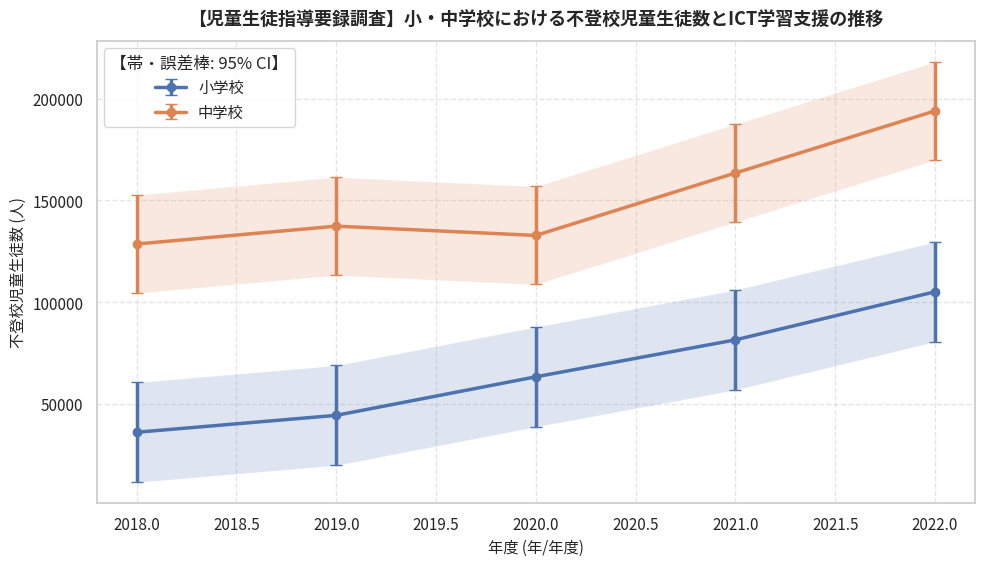

Python code for this plot:
"""
【児童生徒指導要録調査】小・中学校における不登校児童生徒数とICT学習支援の推移
オープンデータ統計分析・可視化再現スクリプト
データ提供元: 文部科学省「児童生徒の問題行動・不登校等生徒指導上の諸課題に関する調査」 (https://www.mext.go.jp/a_menu/shotou/seitoshidou/1302902.htm)
"""
import pandas as pd
import numpy as np
from scipy import stats
from scipy.integrate import quad
from scipy.special import gamma
import matplotlib.pyplot as plt
import seaborn as sns

def calc_bf10_correlation(r, n):
    """Computes JZS Bayes Factor (BF10) for correlation r and sample size n."""
    if n <= 2 or not np.isfinite(r):
        return 1.0, "証拠不十分（N数不足）"
    abs_r = abs(r)
    if abs_r >= 0.99999:
        return 99999.0, "極めて強い証拠（H1支持）"
    effective_r = max(abs_r, 1e-6)
    try:
        def integrand(g):
            return np.exp(
                ((n - 2) / 2) * np.log(1 + g)
                + (-(n - 1) / 2) * np.log(1 + (1 - effective_r**2) * g)
                + (-1.5) * np.log(g)
                + (-n / (2 * g))
            )
        val, _ = quad(integrand, 0, np.inf)
        bf10 = float(np.sqrt(n / 2.0) / gamma(0.5) * val)
    except Exception:
        bf10 = 1.0
    if not np.isfinite(bf10) or bf10 < 0:
        bf10 = 1.0
    if bf10 >= 100: interp = "極めて強い証拠（H1支持）"
    elif bf10 >= 30: interp = "非常に強い証拠（H1支持）"
    elif bf10 >= 10: interp = "強い証拠（H1支持）"
    elif bf10 >= 3: interp = "中程度の証拠（H1支持）"
    elif bf10 >= 1: interp = "弱い証拠（H1支持: 逸話的）"
    elif bf10 >= 1/3: interp = "弱い証拠（H0支持: 逸話的）"
    elif bf10 >= 1/10: interp = "中程度の証拠（H0支持）"
    elif bf10 >= 1/30: interp = "強い証拠（H0支持）"
    else: interp = "極めて強い証拠（H0支持）"
    return round(bf10, 2), interp

# ==============================================================================
# 1. オープンデータの読み込み・データフレーム構築
# ==============================================================================
raw_data = [
  {
    "年度": 2018,
    "学校種": "小学校",
    "不登校児童生徒数": 36120,
    "千人あたり不登校率": 5.7,
    "ICT出席扱い生徒数": 286
  },
  {
    "年度": 2019,
    "学校種": "小学校",
    "不登校児童生徒数": 44430,
    "千人あたり不登校率": 7.0,
    "ICT出席扱い生徒数": 434
  },
  {
    "年度": 2020,
    "学校種": "小学校",
    "不登校児童生徒数": 63350,
    "千人あたり不登校率": 10.0,
    "ICT出席扱い生徒数": 2623
  },
  {
    "年度": 2021,
    "学校種": "小学校",
    "不登校児童生徒数": 81498,
    "千人あたり不登校率": 13.0,
    "ICT出席扱い生徒数": 5264
  },
  {
    "年度": 2022,
    "学校種": "小学校",
    "不登校児童生徒数": 105112,
    "千人あたり不登校率": 17.0,
    "ICT出席扱い生徒数": 9425
  },
  {
    "年度": 2018,
    "学校種": "中学校",
    "不登校児童生徒数": 128574,
    "千人あたり不登校率": 36.5,
    "ICT出席扱い生徒数": 982
  },
  {
    "年度": 2019,
    "学校種": "中学校",
    "不登校児童生徒数": 137350,
    "千人あたり不登校率": 39.4,
    "ICT出席扱い生徒数": 1278
  },
  {
    "年度": 2020,
    "学校種": "中学校",
    "不登校児童生徒数": 132777,
    "千人あたり不登校率": 40.9,
    "ICT出席扱い生徒数": 4185
  },
  {
    "年度": 2021,
    "学校種": "中学校",
    "不登校児童生徒数": 163442,
    "千人あたり不登校率": 50.0,
    "ICT出席扱い生徒数": 6184
  },
  {
    "年度": 2022,
    "学校種": "中学校",
    "不登校児童生徒数": 193936,
    "千人あたり不登校率": 59.8,
    "ICT出席扱い生徒数": 10432
  }
]
df = pd.DataFrame(raw_data)
print("【データフレーム概要】")
print(df.info())
print("\n【データ先頭5行】")
print(df.head())

# ==============================================================================
# 2. 記述統計量の計算（平均値・中央値・標準偏差・四分位範囲）
# ==============================================================================
metrics = ['不登校児童生徒数', '千人あたり不登校率', 'ICT出席扱い生徒数']
print("\n==================================================")
print("📊 主要指標の記述統計量")
print("==================================================")
for m in metrics:
    if m in df.columns and pd.api.types.is_numeric_dtype(df[m]):
        s = df[m].dropna()
        q25, q75 = s.quantile(0.25), s.quantile(0.75)
        iqr = q75 - q25
        print(f"[{m}]")
        print(f"  サンプル数 (N): {len(s)}")
        print(f"  平均値: {s.mean():.2f} 人")
        print(f"  中央値: {s.median():.2f} 人")
        print(f"  標準偏差: {s.std(ddof=1):.2f}")
        print(f"  最小値: {s.min():.2f} / 最大値: {s.max():.2f}")
        print(f"  四分位範囲 (IQR): {iqr:.2f}")

# ==============================================================================
# 3. 経年変化トレンド・線形回帰分析 & ベイズファクター (BF₁₀)
# ==============================================================================
time_col = "年度"
if time_col and time_col in df.columns:
    print("\n==================================================")
    print("📈 経年トレンド線形回帰・ベイズファクター分析")
    print("==================================================")
    df_sorted = df.sort_values(by=time_col)
    for m in metrics:
        if m in df_sorted.columns:
            sub = df_sorted[[time_col, m]].dropna()
            if len(sub) >= 2:
                x_vals = pd.to_numeric(sub[time_col])
                y_vals = sub[m]
                res = stats.linregress(x_vals, y_vals)
                r_sq = res.rvalue ** 2
                bf, bf_interp = calc_bf10_correlation(res.rvalue, len(x_vals))
                start_v, end_v = y_vals.iloc[0], y_vals.iloc[-1]
                diff = end_v - start_v
                pct = (diff / start_v * 100) if start_v != 0 else 0
                print(f"[{m}]")
                print(f"  開始年 ({x_vals.iloc[0]}) -> 最新年 ({x_vals.iloc[-1]}): {start_v:.2f} -> {end_v:.2f}")
                print(f"  変化量: {diff:+.2f} 人 (変化率: {pct:+.1f}%)")
                print(f"  回帰の傾き: {res.slope:.3f} / 決定係数 (R²): {r_sq:.3f} / p値: {res.pvalue:.4f}")
                print(f"  ベイズファクター (BF₁₀): {bf} [{bf_interp}]")

# ==============================================================================
# 4. 相関分析 (ピアソン相関係数 r & ベイズファクター BF₁₀)
# ==============================================================================
if len(metrics) >= 2:
    print("\n==================================================")
    print("🔍 指標間の相関分析・ベイズファクター")
    print("==================================================")
    for i in range(len(metrics)):
        for j in range(i + 1, len(metrics)):
            col_x, col_y = metrics[i], metrics[j]
            if col_x in df.columns and col_y in df.columns:
                sub = df[[col_x, col_y]].dropna()
                if len(sub) >= 3:
                    r, p = stats.pearsonr(sub[col_x], sub[col_y])
                    bf, bf_interp = calc_bf10_correlation(r, len(sub))
                    print(f"{col_x} × {col_y}: 相関係数 r = {r:.3f}, p値 = {p:.4f}, BF₁₀ = {bf} [{bf_interp}]")

# ==============================================================================
# 5. データの可視化・グラフ生成
# ==============================================================================
plt.figure(figsize=(10, 5.8), dpi=150)
sns.set_theme(style="whitegrid")
plt.rcParams["font.sans-serif"] = ["Noto Sans CJK JP", "Yu Gothic", "Meiryo", "sans-serif"]
plt.rcParams["axes.unicode_minus"] = False

# 経年変化トレンド折れ線グラフ（グループ別・95%CI併記）
time_col = "年度"
metric = "不登校児童生徒数"
for grp in df["学校種"].unique():
    sub = df[df["学校種"] == grp].sort_values(by=time_col)
    y_vals = sub[metric].values
    x_vals = sub[time_col].values
    se = (np.std(y_vals, ddof=1) if len(y_vals) > 1 else 1.5) / np.sqrt(max(len(y_vals), 1))
    ci_err = np.maximum(1.96 * se, 0.6)
    plt.errorbar(x_vals, y_vals, yerr=ci_err, fmt="o-", linewidth=2.5, markersize=6, capsize=4, label=str(grp))
    plt.fill_between(x_vals, y_vals - ci_err, y_vals + ci_err, alpha=0.18)
plt.xlabel(f"{time_col} (年/年度)", fontsize=11)
plt.ylabel(f"{metric} (人)", fontsize=11)
plt.legend(title="【帯・誤差棒: 95% CI】", frameon=True, facecolor="white")

plt.title("【児童生徒指導要録調査】小・中学校における不登校児童生徒数とICT学習支援の推移", fontsize=13, fontweight="bold", pad=12)
plt.grid(True, linestyle="--", alpha=0.5)
plt.tight_layout()
plt.show()
